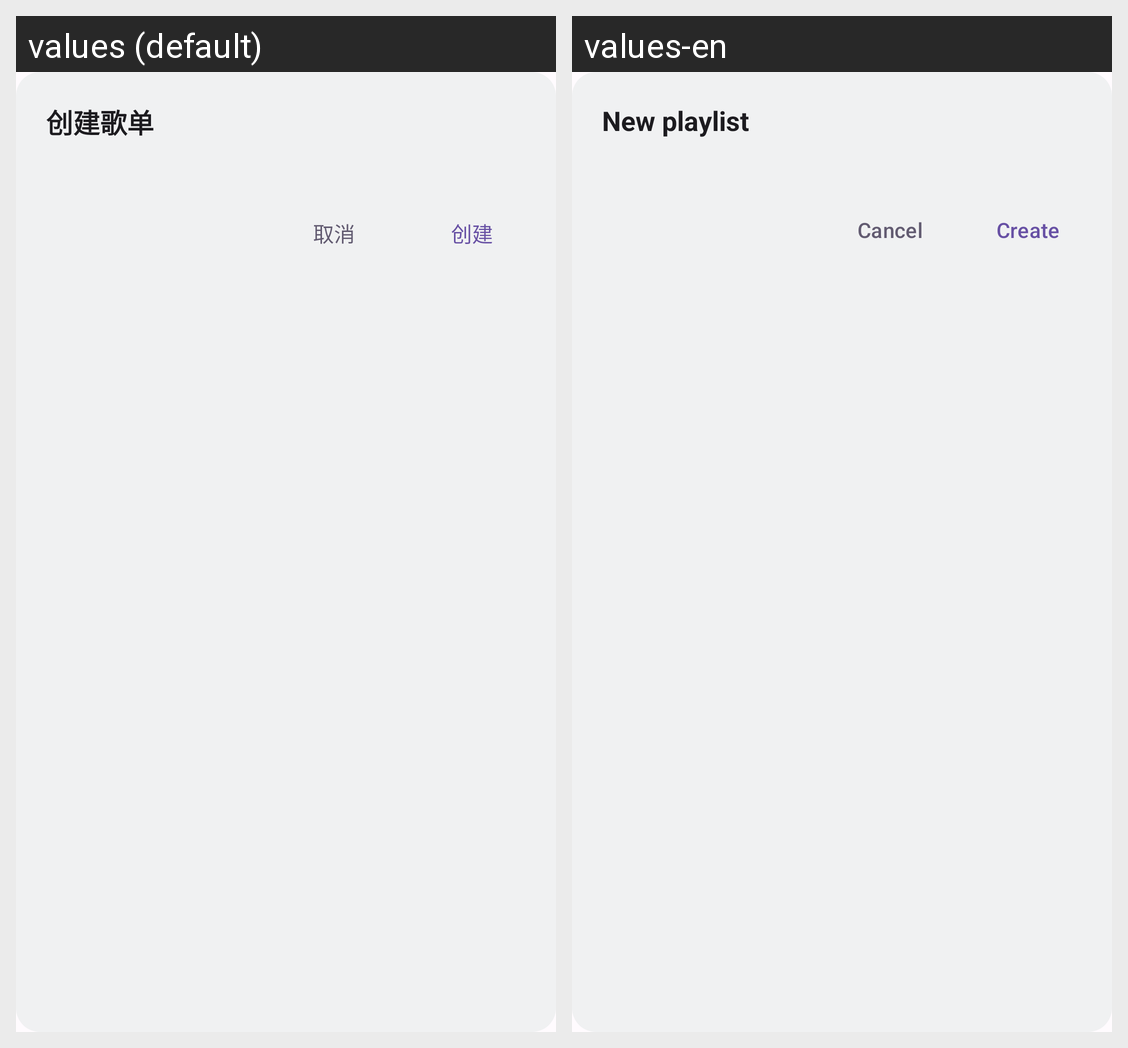

This grid shows one Android layout under two languages. Give, for every string resource on the screen, its name, the default text and each shown locale's text.
Android screen res/layout/dialog_empty_playlist_action.xml rendered under 2 locales, left to right: values (default), values-en. Device: Nexus 5 (rendered at 1080×1920; each locale shown at half size, 540×960, under a caption strip naming it); theme Theme.UnicornPlayer.
Strings drawn on this screen, with the default value and each locale's value (text and hints the layout hard-codes, and strings that could not be matched under every locale, appear in the picture but are not listed):

create_playlist
  values: 创建歌单
  values-en: New playlist

cancel
  values: 取消
  values-en: Cancel

create
  values: 创建
  values-en: Create
